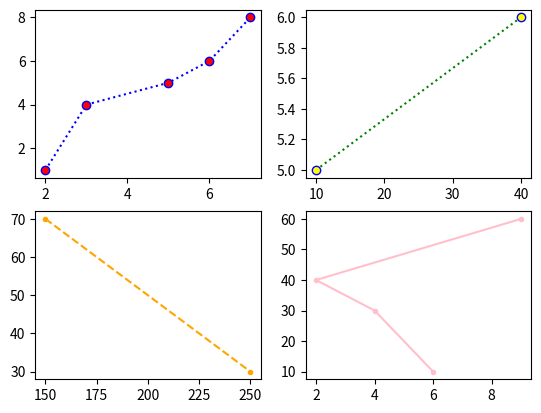

Here is the Python script that generated this plot:
import numpy as np
import matplotlib.pyplot as plt
#1st plot
x1 = np.array([2,3,5,6,7])
y1 = np.array([1,4,5,6,8])
plt.subplot(2,2,1)
plt.plot(x1,y1,marker = '.',color = "blue",ms=12,mec="blue",mfc="red",ls = 'dotted')
#2ndplot
x2= np.array([10,40])
y2= np.array([5,6])
plt.subplot(2,2,2)
plt.plot(x2,y2,marker = '.',color = "green",ms=12,mec="blue",mfc="yellow",ls = ':')
#3rdplot
x3 = np.array([150,250])
y3 = np.array([70,30])
plt.subplot(2,2,3)
plt.plot(x3,y3,marker = '.',color = "orange",ls = '--')
#4thplot
x4 = np.array([6,4,2,9])
y4 = np.array([10,30,40,60])
plt.subplot(2,2,4)
plt.plot(x4,y4,marker = '.',color = "pink",ls = 'solid')
plt.show()